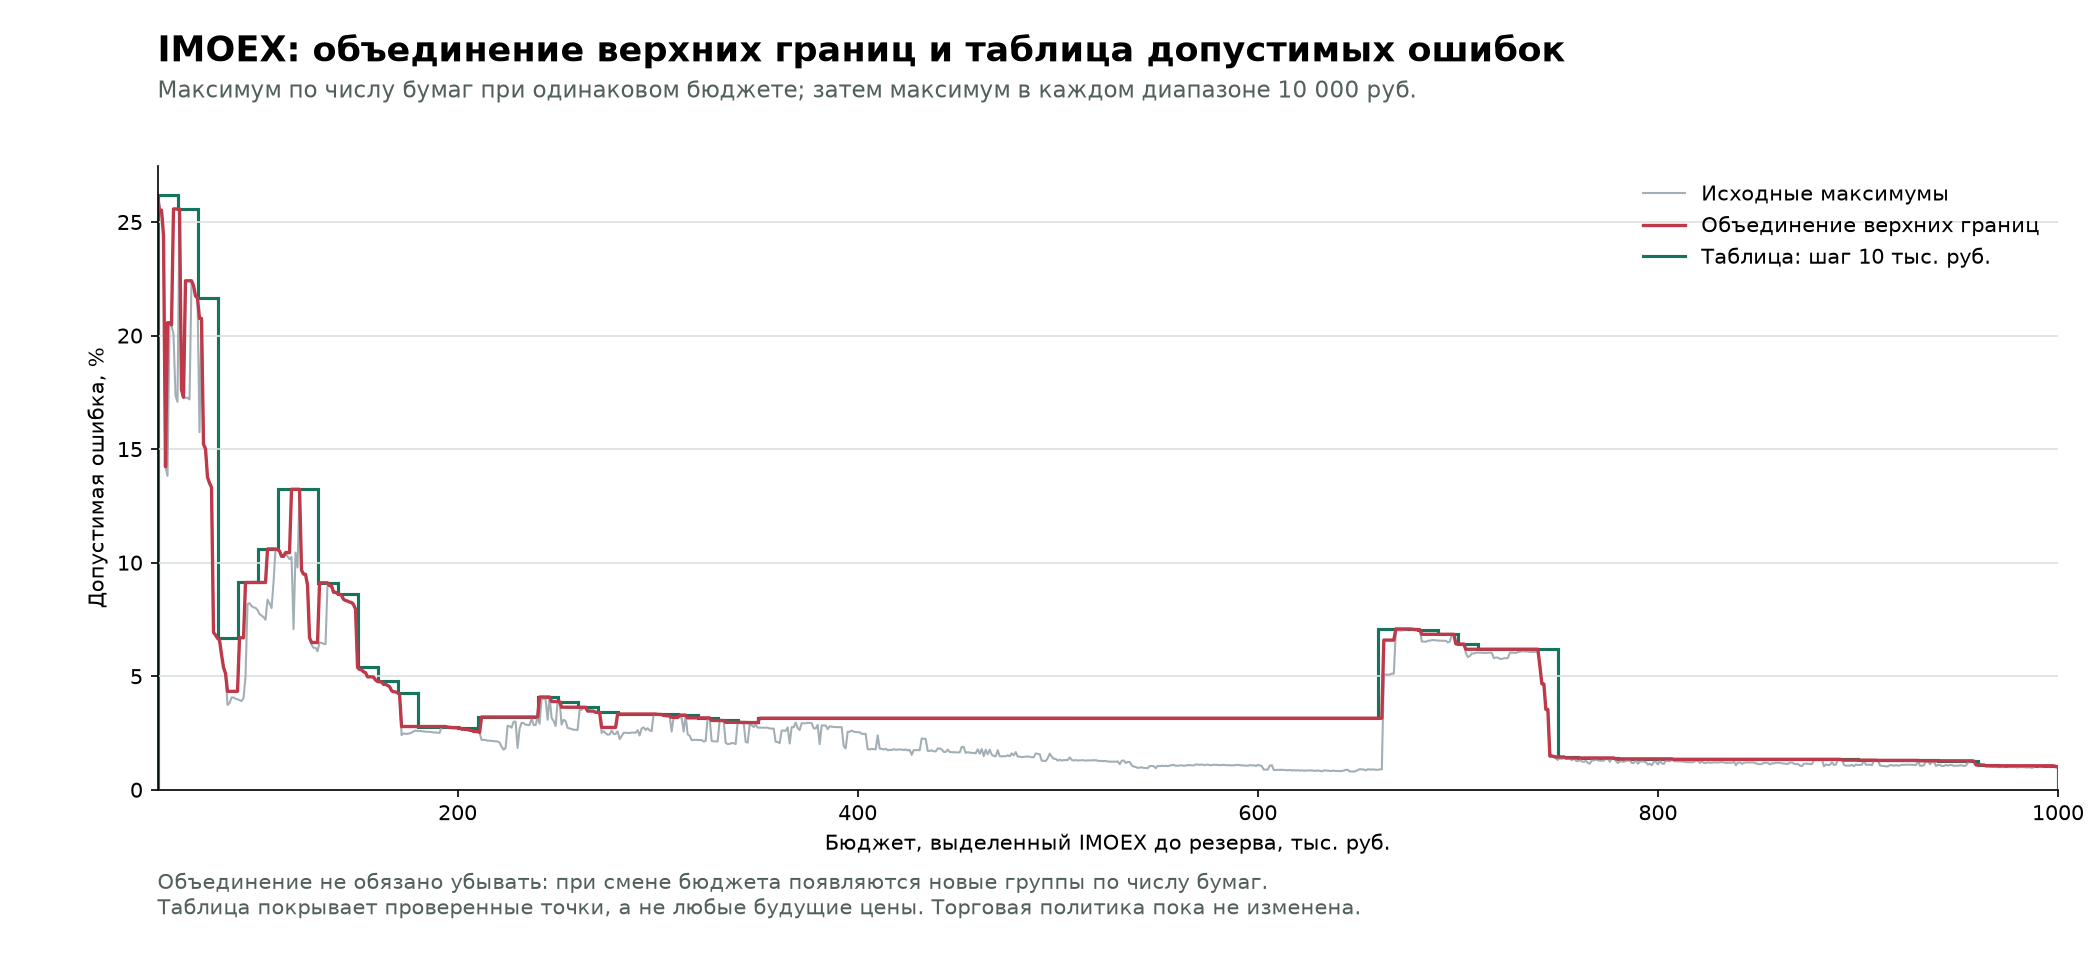

The table this chart was drawn from, first rows:
budget_rub, original_max_error, envelope, envelope_percent, maximizing_sizes
50000, 0.2617, 0.2617, 26.17, 5
51000, 0.2552, 0.2552, 25.52, 5
52000, 0.2552, 0.2552, 25.52, 5
53000, 0.2442, 0.2442, 24.42, 5
54000, 0.1423, 0.1423, 14.23, 4
55000, 0.1382, 0.2057, 20.57, 6
56000, 0.2057, 0.2057, 20.57, 6
57000, 0.2047, 0.2047, 20.47, 6
58000, 0.2005, 0.2558, 25.58, 7
59000, 0.1736, 0.2558, 25.58, 7
60000, 0.1708, 0.2558, 25.58, 7
61000, 0.2558, 0.2558, 25.58, 7
62000, 0.1761, 0.1761, 17.61, 7
63000, 0.1728, 0.1728, 17.28, 7
64000, 0.1726, 0.2241, 22.41, 8
65000, 0.1726, 0.2241, 22.41, 8
66000, 0.1719, 0.2241, 22.41, 8
67000, 0.2241, 0.2241, 22.41, 8
68000, 0.222, 0.222, 22.2, 8
69000, 0.2174, 0.2174, 21.74, 8
70000, 0.2165, 0.2165, 21.65, 8
71000, 0.1575, 0.2075, 20.75, 8
72000, 0.2075, 0.2075, 20.75, 8
73000, 0.1522, 0.1522, 15.22, 7
74000, 0.1501, 0.1501, 15.01, 7
75000, 0.1376, 0.1376, 13.76, 8
76000, 0.135, 0.135, 13.5, 8
77000, 0.1331, 0.1331, 13.31, 8
78000, 0.06923, 0.06923, 6.923, 8
79000, 0.06813, 0.06813, 6.813, 8
80000, 0.06672, 0.06672, 6.672, 8
81000, 0.06591, 0.06591, 6.591, 8
82000, 0.05955, 0.05955, 5.955, 8
83000, 0.05381, 0.05381, 5.381, 8
84000, 0.05127, 0.05127, 5.127, 8
85000, 0.03738, 0.04333, 4.333, 8
86000, 0.03806, 0.04333, 4.333, 8
87000, 0.04065, 0.04333, 4.333, 8
88000, 0.0406, 0.04333, 4.333, 8
89000, 0.04011, 0.04333, 4.333, 8
90000, 0.03983, 0.04333, 4.333, 8
91000, 0.03948, 0.06694, 6.694, 9
92000, 0.03903, 0.06694, 6.694, 9
93000, 0.04031, 0.06694, 6.694, 9
94000, 0.04981, 0.09128, 9.128, 10
95000, 0.08173, 0.09128, 9.128, 10
96000, 0.08217, 0.09128, 9.128, 10
97000, 0.08089, 0.09128, 9.128, 10
98000, 0.0803, 0.09128, 9.128, 10
99000, 0.0801, 0.09128, 9.128, 10
100000, 0.07914, 0.09128, 9.128, 10
101000, 0.07736, 0.09128, 9.128, 10
102000, 0.0767, 0.09128, 9.128, 10
103000, 0.07604, 0.09128, 9.128, 10
104000, 0.07486, 0.09128, 9.128, 10
105000, 0.08373, 0.106, 10.6, 11
106000, 0.08212, 0.106, 10.6, 11
107000, 0.08001, 0.106, 10.6, 11
108000, 0.09128, 0.106, 10.6, 11
109000, 0.106, 0.106, 10.6, 11
... 891 more rows
